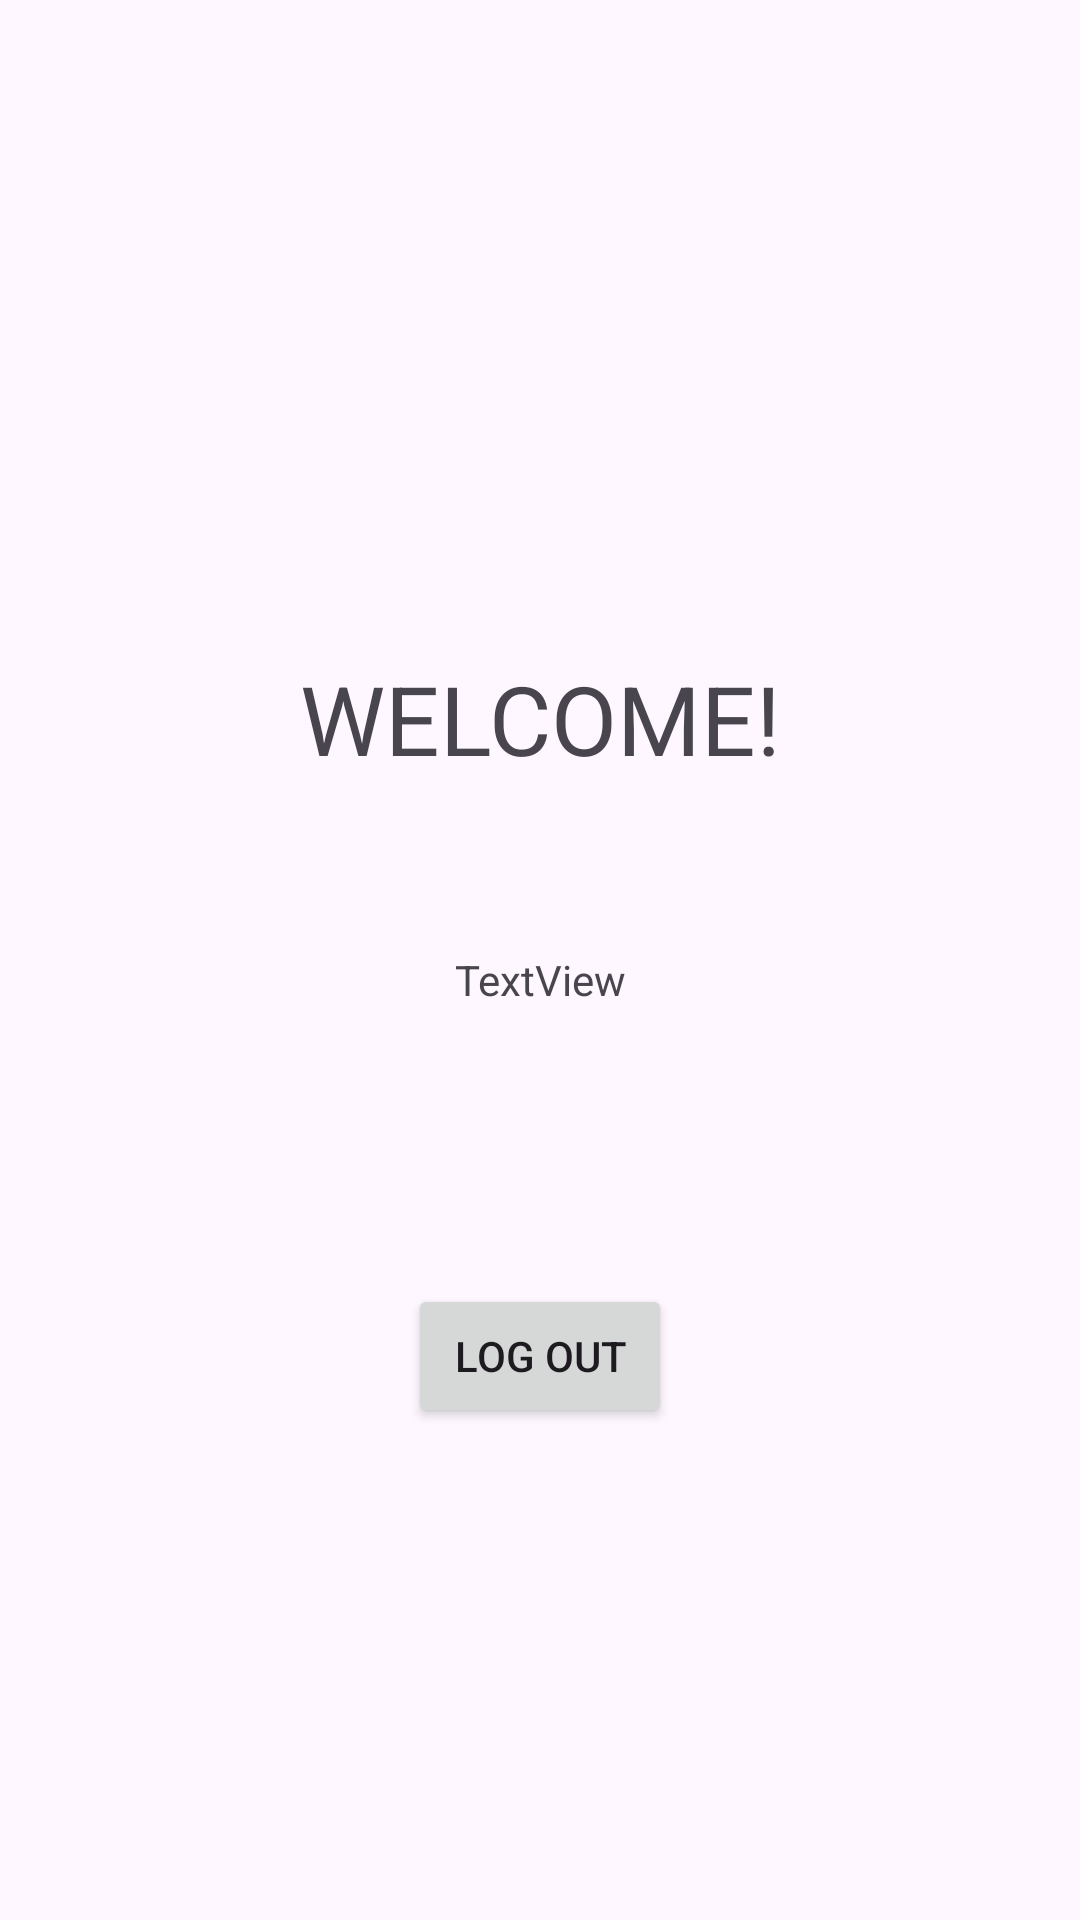

Produce the Android XML layout that renders to this screen, including the resource entries it uses.
<!-- AndroidManifest.xml: application theme Theme.lab5_Syasya -->
<!-- res/layout/activity_profile.xml -->
<?xml version="1.0" encoding="utf-8"?>
<androidx.constraintlayout.widget.ConstraintLayout xmlns:android="http://schemas.android.com/apk/res/android"
    xmlns:app="http://schemas.android.com/apk/res-auto"
    xmlns:tools="http://schemas.android.com/tools"
    android:id="@+id/main"
    android:layout_width="match_parent"
    android:layout_height="match_parent"
    tools:context=".ProfileActivity">

    ivity_profile.xml
    <TextView
        android:id="@+id/textView2"
        android:layout_width="wrap_content"
        android:layout_height="wrap_content"
        android:layout_marginTop="218dp"
        android:text="WELCOME!"
        android:textSize="32dp"
        app:layout_constraintEnd_toEndOf="parent"
        app:layout_constraintStart_toStartOf="parent"
        app:layout_constraintTop_toTopOf="parent" />

    <Button
        android:id="@+id/button4"
        android:layout_width="wrap_content"
        android:layout_height="wrap_content"
        android:layout_alignParentBottom="true"
        android:layout_centerHorizontal="true"
        android:layout_marginTop="92dp"
        android:onClick="signout"
        android:text="LOG OUT"
        app:layout_constraintEnd_toEndOf="parent"
        app:layout_constraintStart_toStartOf="parent"
        app:layout_constraintTop_toBottomOf="@+id/textView" />

    <TextView
        android:id="@+id/textView"
        android:layout_width="match_parent"
        android:layout_height="wrap_content"
        android:layout_alignParentTop="true"
        android:layout_centerHorizontal="true"
        android:layout_marginTop="56dp"
        android:text="TextView"
        android:gravity="center"
        app:layout_constraintEnd_toEndOf="parent"
        app:layout_constraintHorizontal_bias="0.0"
        app:layout_constraintStart_toStartOf="parent"
        app:layout_constraintTop_toBottomOf="@+id/textView2" />


</androidx.constraintlayout.widget.ConstraintLayout>
<!-- resources referenced by this layout -->
<resources>
  <style name="Theme.lab5_Syasya" parent="Base.Theme.lab5_Syasya" />
  <style name="Base.Theme.lab5_Syasya" parent="Theme.Material3.DayNight.NoActionBar">
          
          
      </style>
</resources>
